Dataset: dataset (GitHub, shaheen-shaik25/CardioRenal). Classes: normal, stone.

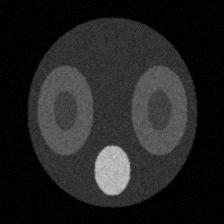
Label: normal

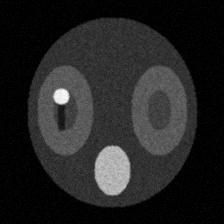
Label: stone

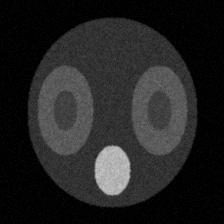
Label: normal

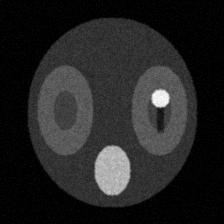
Label: stone

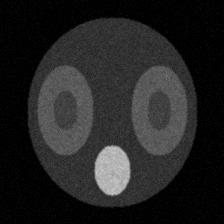
Label: normal

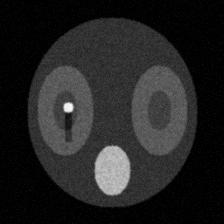
Label: stone
